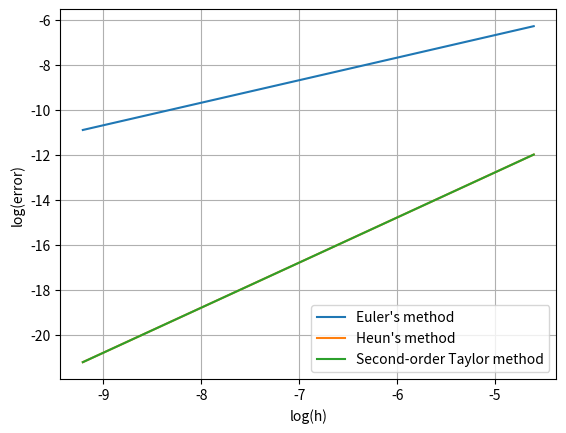

Reproduce this figure in Python.
# %% [markdown]
# Numerical solution of ODEs

# %%
# First the necessary imports and the function definitions we need for this task.

# %%
import numpy as np
import matplotlib.pyplot as plt

# %%
# define the derivatives of y


def d_y(t, y):
    # first derivative of y
    return -y


def dd_y(t, y):
    # second derivative (for second order Taylor method)
    return y


# define y


def y(t):
    # y(t) (for error computations)
    return np.exp(-t)


# %% [markdown]
# ***
# a) Implement Euler's method and compute an approximation of $y(1)$ using a step size of $h=0.1$.
# ***


# %%
# Define Euler's method
def Euler(y0, T, f, h):
    """
        Euler(y0, T, f, h)

    Use Euler's method to approximate the solution of the ODE (scalar or system) y'(t) = f(t,y)

    Input:
        y0 - initial value y(0)
        f  - definition of the right-hand-side function
        T  - simulation time (starting at t=0, ending at t=T)
        h  - time-step size (fixed)
    Output:
        y  - array containing all discrete solution values y0,y1,y2,...
        t  - array containing all discrete time instants 0,h,2h,...
    """
    ys = [y0]  # array where all y_n will be stored
    ts = [0]  # array where all t_n will be stored
    while ts[-1] < T:
        t, y = ts[-1], ys[-1]
        ys.append(y + h * f(t, y))
        ts.append(t + h)
    return (np.array(ts), np.array(ys))


# %%
# y(1) for Euler's method
Euler(1.0, 1.0, d_y, 0.1)[1][-1]

# %% [markdown]
# ***
# b) Repeat this with the second order Taylor method and Heun's method.
# ***


# %%
# Define the second-order Taylor method
def Taylor2(y0, T, f, df, h):
    """
        Taylor2(y0, T, f, df, h)

    Use second-order Taylor method to approximate the solution of the ODE y'(t) = f(t,y)

    Input:
        y0 - initial value y(0)
        f  - definition of the right-hand-side function
        df - derivative of f with respect to y
        T  - simulation time (starting at t=0, ending at t=T)
        h  - time-step size (fixed)
    Output:
        y  - array containing all discrete solution values y0,y1,y2,...
        t  - array containing all discrete time instants 0,h,2h,...
    """
    ys = [y0]  # array where all y_n will be stored
    ts = [0]  # array where all t_n will be stored
    while ts[-1] < T:
        t, y = ts[-1], ys[-1]
        ys.append(y + h * f(t, y) + (h**2 / 2) * df(t, y))
        ts.append(t + h)
    return (np.array(ts), np.array(ys))


# %%
# Define Heun's method
def Heun(y0, T, f, h):
    """
        Heun(y0, T, f, h)

    Use Heun's method to approximate the solution of the ODE y'(t) = f(t,y)

    Input:
        y0 - initial value y(0)
        f  - definition of the right-hand-side function
        T  - simulation time (starting at t=0, ending at t=T)
        h  - time-step size (fixed)
    Output:
        y  - array containing all discrete solution values y0,y1,y2,...
        t  - array containing all discrete time instants 0,h,2h,...
    """
    ys = [y0]  # array where all y_n will be stored
    ts = [0]  # array where all t_n will be stored
    while ts[-1] < T:
        t, y = ts[-1], ys[-1]
        # Predictor step
        y_pred = y + h * f(t, y)
        # Corrector step
        ys.append(y + (h / 2) * (f(t, y) + f(t + h, y_pred)))
        ts.append(t + h)
    return (np.array(ts), np.array(ys))


# %%
# approximate y(1) using the methods and h = 0.1

# exact value of y(1)
np.exp(-1.0)

# y(1) for Euler's method
Euler(1.0, 1.0, d_y, 0.1)[1][-1]

# y(1) for Heun's method
Heun(1.0, 1.0, d_y, 0.1)[1][-1]

# y(1) for second order Taylor's method
Taylor2(1.0, 1.0, d_y, dd_y, 0.1)[1][-1]

# %% [markdown]
# ***
# d)  We now want to approximate the convergence orders of these methods numerically. Recall that we defined the global error,
# 	$$
# 		\epsilon_g := \max_i \lvert y(t_i) - y_i \rvert.
# 	$$
# 	If we assume that $\epsilon_g(h) \approx M h^p$, for some $M > 0$, we have,
# 	$$
# 		\log \bigg(\frac{\epsilon_g(h_1)}{\epsilon_g(h_2)} \bigg) \approx p \log \bigg(\frac{h_1}{h_2} \bigg).
# 	$$
# 	Compute the global error of the methods from a)-c) using $h_1 = 10^{-2}$ and $h_2 = 10^{-3}$, where $t_i = i h, i = 1, \dots, \frac{1}{h}$. Use this to approximate the convergence order, $p$, for each of the three methods.
# ***

# %%
# approximate convergence order for each method

h1 = 1e-2

h2 = 1e-3

# Euler's method
ts, ys = Euler(1.0, 1.0, d_y, h1)
e1 = np.linalg.norm(ys - y(ts), np.inf)
ts2, ys2 = Euler(1.0, 1.0, d_y, h2)
e2 = np.linalg.norm(ys2 - y(ts2), np.inf)
p_Euler = np.log(e1 / e2) / np.log(h1 / h2)
print(f"Euler's method convergence order: {p_Euler}")

# Heun's method
ts, ys = Heun(1.0, 1.0, d_y, h1)
e1 = np.linalg.norm(ys - y(ts), np.inf)
ts2, ys2 = Heun(1.0, 1.0, d_y, h2)
e2 = np.linalg.norm(ys2 - y(ts2), np.inf)
p_Heun = np.log(e1 / e2) / np.log(h1 / h2)
print(f"Heun's method convergence order: {p_Heun}")

# second order Taylor's method
ts, ys = Taylor2(1.0, 1.0, d_y, dd_y, h1)
e1 = np.linalg.norm(ys - y(ts), np.inf)
ts2, ys2 = Taylor2(1.0, 1.0, d_y, dd_y, h2)
e2 = np.linalg.norm(ys2 - y(ts2), np.inf)
p_Taylor2 = np.log(e1 / e2) / np.log(h1 / h2)
print(f"Second-order Taylor method convergence order: {p_Taylor2}")

# %% [markdown]
# ***
# e) We can also approximate the convergence order by plotting $\log(\epsilon_g(h)) = \log(M) + p \log(h)$ versus $\log(h)$, and inspecting the slope of the function.
# Plot $\log(\epsilon_g(h))$ versus $\log(h)$ for $h = 10^{-2}, 10^{-3}, 10^{-4}$ for each of the three methods.
# ***

# %%
# plot log(error) versus log(h)

# values of h
hs = [1e-2, 1e-3, 1e-4]

errors_Euler = []
errors_Heun = []
errors_Taylor2 = []
for h in hs:
    # Euler's method error
    ts, ys = Euler(1.0, 1.0, d_y, h)
    error = np.linalg.norm(ys - y(ts), np.inf)
    errors_Euler.append(error)

    # Heun's method error
    ts, ys = Heun(1.0, 1.0, d_y, h)
    error = np.linalg.norm(ys - y(ts), np.inf)
    errors_Heun.append(error)

    # second order Taylor method error
    ts, ys = Taylor2(1.0, 1.0, d_y, dd_y, h)
    error = np.linalg.norm(ys - y(ts), np.inf)
    errors_Taylor2.append(error)

# plot of Euler's method errors
plt.plot(np.log(hs), np.log(errors_Euler), label="Euler's method")

# plot of Heun's method errors
plt.plot(np.log(hs), np.log(errors_Heun), label="Heun's method")

# plot of second order Taylor error
plt.plot(np.log(hs), np.log(errors_Taylor2), label="Second-order Taylor method")

plt.xlabel("log(h)")
plt.ylabel("log(error)")
plt.legend()
plt.grid(True)
